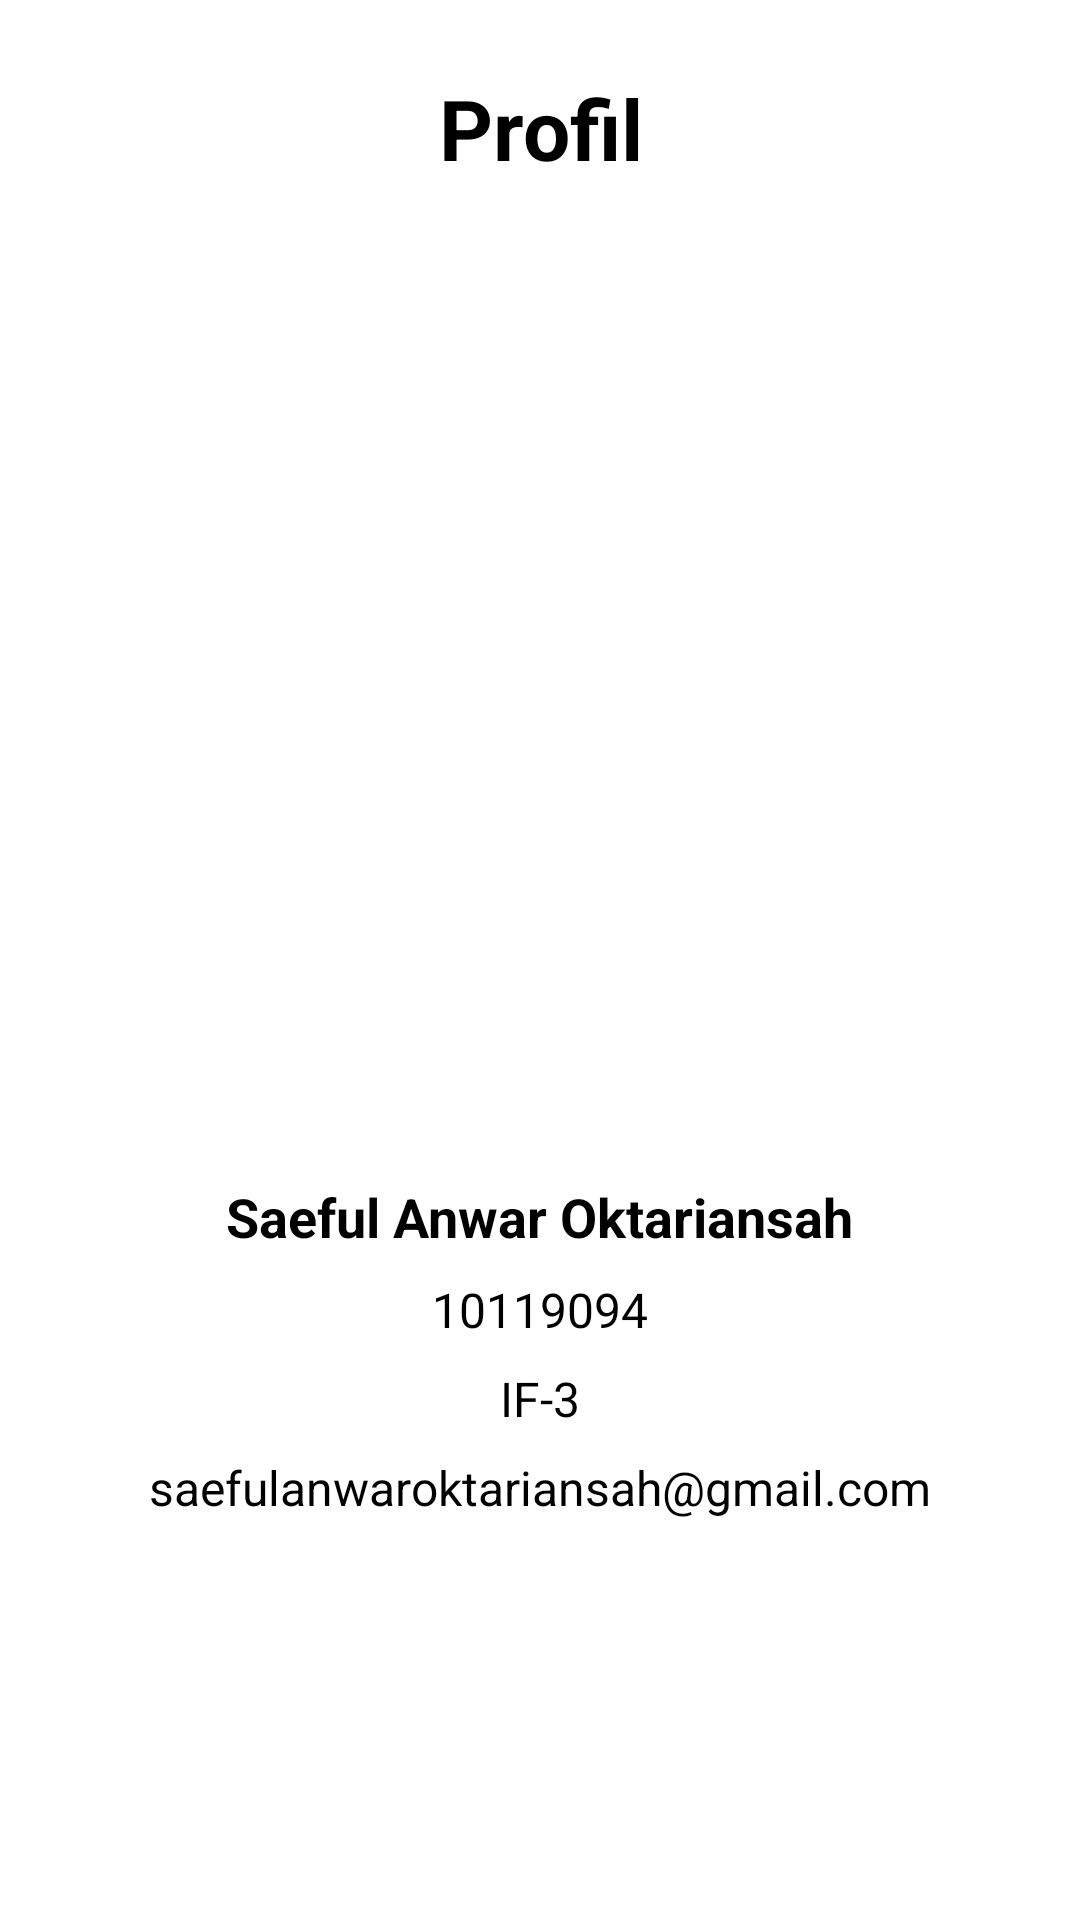

Android layout source for this screen:
<!-- AndroidManifest.xml: application theme Theme.UASAKBIF310119094 -->
<!-- res/layout/fragment_second.xml -->
<?xml version="1.0" encoding="utf-8"?>
<RelativeLayout xmlns:android="http://schemas.android.com/apk/res/android"
    xmlns:app="http://schemas.android.com/apk/res-auto"
    xmlns:tools="http://schemas.android.com/tools"
    android:layout_width="match_parent"
    android:layout_height="match_parent"
    tools:context=".SecondFragment">
    <TextView
        android:id="@+id/Profile"
        android:layout_width="match_parent"
        android:layout_height="wrap_content"
        android:gravity="center"
        android:text="Profil"
        android:textSize="28dp"
        android:textColor="@color/black"
        android:textStyle="bold"
        android:layout_margin="24dp"
        />
    <ImageView
        android:id="@+id/liquid"
        android:layout_width="300dp"
        android:layout_height="300dp"
        android:src="@drawable/profile"
        android:layout_below="@id/Profile"
        android:layout_centerHorizontal="true"
        />
    <TextView
        android:id="@+id/name"
        android:layout_width="wrap_content"
        android:layout_height="wrap_content"
        android:text="Saeful Anwar Oktariansah"
        android:layout_below="@id/liquid"
        android:textColor="#000"
        android:layout_centerHorizontal="true"
        android:textSize="18dp"
        android:textStyle="bold"
        android:layout_marginTop="8dp"
        />
    <TextView
        android:id="@+id/nim"
        android:layout_width="wrap_content"
        android:layout_height="wrap_content"
        android:text="10119094"
        android:layout_below="@id/name"
        android:textColor="#000"
        android:layout_centerHorizontal="true"
        android:textSize="16dp"
        android:textStyle="normal"
        android:layout_marginTop="8dp"
        />
    <TextView
        android:id="@+id/kelas"
        android:layout_width="wrap_content"
        android:layout_height="wrap_content"
        android:text="IF-3"
        android:layout_below="@id/nim"
        android:textColor="#000"
        android:layout_centerHorizontal="true"
        android:textSize="16dp"
        android:textStyle="normal"
        android:layout_marginTop="8dp"
        />
    <TextView
        android:id="@+id/email"
        android:layout_width="wrap_content"
        android:layout_height="wrap_content"
        android:text="saefulanwaroktariansah@gmail.com"
        android:layout_below="@id/kelas"
        android:textColor="#000"
        android:layout_centerHorizontal="true"
        android:textSize="16dp"
        android:textStyle="normal"
        android:layout_marginTop="8dp"
        />
</RelativeLayout>
<!-- resources referenced by this layout -->
<resources>
  <color name="black">#FF000000</color>
  <style name="Theme.UASAKBIF310119094" parent="Theme.MaterialComponents.DayNight.NoActionBar">
          <item name="colorPrimary">@color/purple_500</item>
          <item name="colorPrimaryVariant">@color/purple_700</item>
          <item name="colorOnPrimary">@color/white</item>
          <item name="colorSecondary">@color/teal_200</item>
          <item name="colorSecondaryVariant">@color/teal_700</item>
          <item name="colorOnSecondary">@color/black</item>
          <item name="android:statusBarColor" tools:targetApi="l">?attr/colorPrimaryVariant</item>
      </style>
  <color name="purple_500">#FF6200EE</color>
  <color name="purple_700">#FF3700B3</color>
  <color name="white">#FFFFFFFF</color>
  <color name="teal_200">#5A70FB</color>
  <color name="teal_700">#FF018786</color>
</resources>
